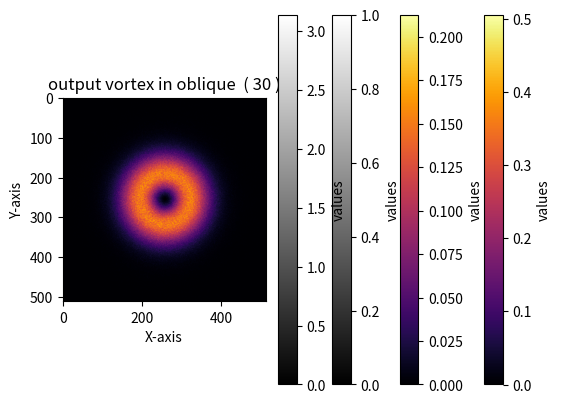
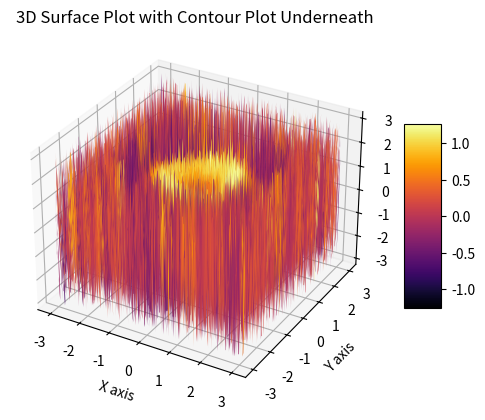

These figures' Python source, in order:
import matplotlib.pyplot as plt
import numpy as np

# various parameters

w0 = 1
lambda_ = 1
k = 2 * np.pi / lambda_
zR = np.pi * w0 ** 2 / lambda_


def w(w0, z, zR):
    return w0 * (1 + (z / zR) ** 2) ** 0.5


z=1
# choose a specific value of z
wZ = w(w0, z, zR)

# grid
x0 = np.linspace(-3, 3, 512)
X, Y = np.meshgrid(x0, x0)
r = np.sqrt(X ** 2 + Y ** 2)
theta = np.arctan2(Y, X)

z = np.ones(512)
def rotate(U, z, lambda_, dx, angle=45):
    N = U.shape[0]
    k = 2 * np.pi / lambda_
    fx = np.fft.fftfreq(N, d=dx)
    theta = np.radians(angle)
    FX, FY = np.meshgrid(fx, fx)
    # Consider the angle in the phase factor
    # H = np.exp(-1j * np.pi * lambda_ * z * (FX ** 2 + FY ** 2))
    FX_rot = FX * np.cos(theta) + FY * np.sin(theta)
    # FY_rot = -FX * np.sin(theta) + FY * np.cos(theta)
    z = -FX * np.sin(theta) + z*np.cos(theta)
    H = np.exp(-1j * np.pi * lambda_ * z * (FX_rot ** 2 + FY ** 2))
    U1 = np.fft.ifft2(np.fft.fft2(U) * H)
    return U1


# Gaussian beam profile(l=0,p=0)
dx = 0.01  # Sampling interval
LG_0_0 = np.sqrt(2 / np.pi) * (1 / wZ) * np.exp(-r ** 2 / wZ ** 2)
angle = 30
input0 = rotate(LG_0_0, z, lambda_, dx, angle)
input1 = LG_0_0
plt.imshow(np.abs(input0) ** 2, extent=(-2, 2, -2, 2), cmap="inferno")
plt.title("input gaussian beam")
cbar = plt.colorbar()
cbar.set_label("values")
plt.xlabel('X-axis')
plt.ylabel('Y-axis')
plt.show()

# vortex beam (l=1,p=0)
LG_1_0 = np.sqrt(2 / np.pi) * (1 / wZ) * (np.sqrt(2) * r / wZ) * np.exp(-r ** 2 / wZ ** 2) * np.exp(1j * theta)
output_ = LG_1_0
plt.imshow(np.abs(output_) ** 2, extent=(-2, 2, -2, 2), cmap="inferno")
plt.title("output vortex beam")
cbar = plt.colorbar()
cbar.set_label("values")
plt.xlabel('X-axis')
plt.ylabel('Y-axis')
plt.show()

# grid
# x0 = np.linspace(-255.5, 255.5, 512)
# X, Y = np.meshgrid(x0, x0)
S = np.zeros((512, 512))
h = X ** 2 + Y ** 2
for i in range(512):
    for j in range(512):
        if h[i][j] <= (3 / 2) ** 2:
            S[i][j] = 1
plt.imshow(S, cmap='gray')
plt.title('support function')
cbar = plt.colorbar()
cbar.set_label("values")
plt.xlabel('X-axis')
plt.ylabel('Y-axis')
plt.show()


# Fresnel-Kirchhoff propagator function
def fresnel_propagate(U, z, lambda_, dx, angle=45):
    N = U.shape[0]
    k = 2 * np.pi / lambda_
    fx = np.fft.fftfreq(N, d=dx)
    theta = np.radians(angle)
    FX, FY = np.meshgrid(fx, fx)
    # Consider the angle in the phase factor
    # H = np.exp(-1j * np.pi * lambda_ * z * (FX ** 2 + FY ** 2))
    # FX_rot = FX * np.cos(theta) + FY * np.sin(theta)
    # FY_rot = -FX * np.sin(theta) + FY * np.cos(theta)
    # z = -FX * np.sin(theta) + z*np.cos(theta)
    H = np.exp(-1j * np.pi * lambda_ * z * (FX ** 2 + FY ** 2))
    U1 = np.fft.ifft2(np.fft.fft2(U) * H)
    return U1


def gerchberg_saxton(target_intensity, E0, initial_phase, reflectance, convergence_limit, z, iterations=100,
                     lambda_=1.0, dx=0.01):
    # Initialize variables
    amplitude = np.sqrt(target_intensity)
    # Initial guess for the wave field in the HRA plan
    field_hra = reflectance * np.exp(1j * initial_phase) * E0

    for i in range(iterations):
        # Forward propagation to the focal plane using Fresnel-Kirchhoff integral
        field_fp = fresnel_propagate(field_hra, z, lambda_, dx)

        # Replace the amplitude in the focal plane with the desired amplitude
        phase_fp = np.angle(field_fp)
        fff = amplitude * np.exp(1j * phase_fp)

        # Backward propagation to the HRA plane
        field_ = fresnel_propagate(fff, -z, lambda_, dx)

        # Update the phase in the HRA plane while keeping the amplitude and applying reflectance
        phase_hra = np.angle(field_)
        field_hra = reflectance * np.exp(1j * phase_hra)
        # if (i % 50) == 0:
        #     plt.imshow(np.abs(field_fp) ** 2, cmap="inferno")
        #     plt.title(f"iteration {i} intensity distribution")
        #     cbar = plt.colorbar()
        #     cbar.set_label("values")
        #     plt.xlabel('X-axis')
        #     plt.ylabel('Y-axis')
        #     plt.show()
        #     plt.imshow(np.abs(S * phase_hra), cmap="gray")
        #     plt.title(f"iteration {i} phase")
        #     cbar = plt.colorbar()
        #     cbar.set_label("values")
        #     plt.xlabel('X-axis')
        #     plt.ylabel('Y-axis')
        #     plt.show()
        # Calculate the maximal relative error
        current_intensity = np.abs(field_fp) ** 2
        max_relative_error = np.max(np.abs(current_intensity - target_intensity) / target_intensity)
        # Check for convergence
        if max_relative_error < convergence_limit:
            print(f"Converged in {i + 1} iterations with max relative error: {max_relative_error}")
            break
    # Final phase distribution in the HRA plane
    finalphase = np.angle(field_hra)
    return finalphase


# Parameters
th = np.random.rand(512, 512)  # random initial phase
# Example reflectance (example: uniform reflectance of 0.9)
reflectance = np.ones((512, 512)) * 1
convergence_limit = 1e-6
z0 = 1
final_phase0 = gerchberg_saxton(np.abs(output_) ** 2, input0, th, reflectance, convergence_limit, z0, 100)
plt.imshow(np.abs(S * final_phase0), cmap='gray')
plt.title(f"phase mask for oblique incidence (R=1)  ( {angle} )")
cbar = plt.colorbar()
cbar.set_label("values")
plt.xlabel('X-axis')
plt.ylabel('Y-axis')
plt.show()
r0 = fresnel_propagate(np.exp(1j * final_phase0) * reflectance, z0, 1, 0.01)
out2 = np.abs(r0) ** 2
plt.imshow(out2, cmap="inferno")
plt.title(f"output vortex in oblique  ( {angle} )")
plt.show()
# # normal incidence
# final_phase1 = gerchberg_saxton(np.abs(output_) ** 2, input1, th, reflectance, convergence_limit, z0, 100)
# plt.imshow(np.abs(S * final_phase1), cmap='gray')
# plt.title("phase mask for normal incidence (R=1)")
# cbar = plt.colorbar()
# cbar.set_label("values")
# plt.xlabel('X-axis')
# plt.ylabel('Y-axis')
# plt.show()
# r1 = fresnel_propagate(np.exp(1j * final_phase1) * reflectance, z0, 1, 0.01)
# out1 = np.abs(r1) ** 2
# plt.imshow(out1, cmap="inferno")
# plt.title("vortex for normal incidence(R=1)")
# cbar = plt.colorbar()
# cbar.set_label("values")
# plt.xlabel('X-axis')
# plt.ylabel('Y-axis')
# plt.show()
# difference = np.abs(S*(final_phase0 - final_phase1))
# plt.imshow(difference, cmap="inferno")
# plt.title(f"difference in phase mask for angle {angle}")
# cbar = plt.colorbar()
# cbar.set_label("values")
# plt.xlabel('X-axis')
# plt.ylabel('Y-axis')
# plt.show()


Z = final_phase0

# Create the figure and 3D axis
fig = plt.figure()
ax = fig.add_subplot(111, projection='3d')
surface = ax.plot_surface(X, Y, Z, cmap='inferno')
fig.colorbar(surface, ax=ax, shrink=0.5, aspect=5)
# ax.contour(X, Y, Z, zdir='z', offset=np.min(Z), cmap='inferno')
ax.set_xlabel('X axis')
ax.set_ylabel('Y axis')
ax.set_zlabel('Z axis')
ax.set_title('3D Surface Plot with Contour Plot Underneath')
plt.show()
